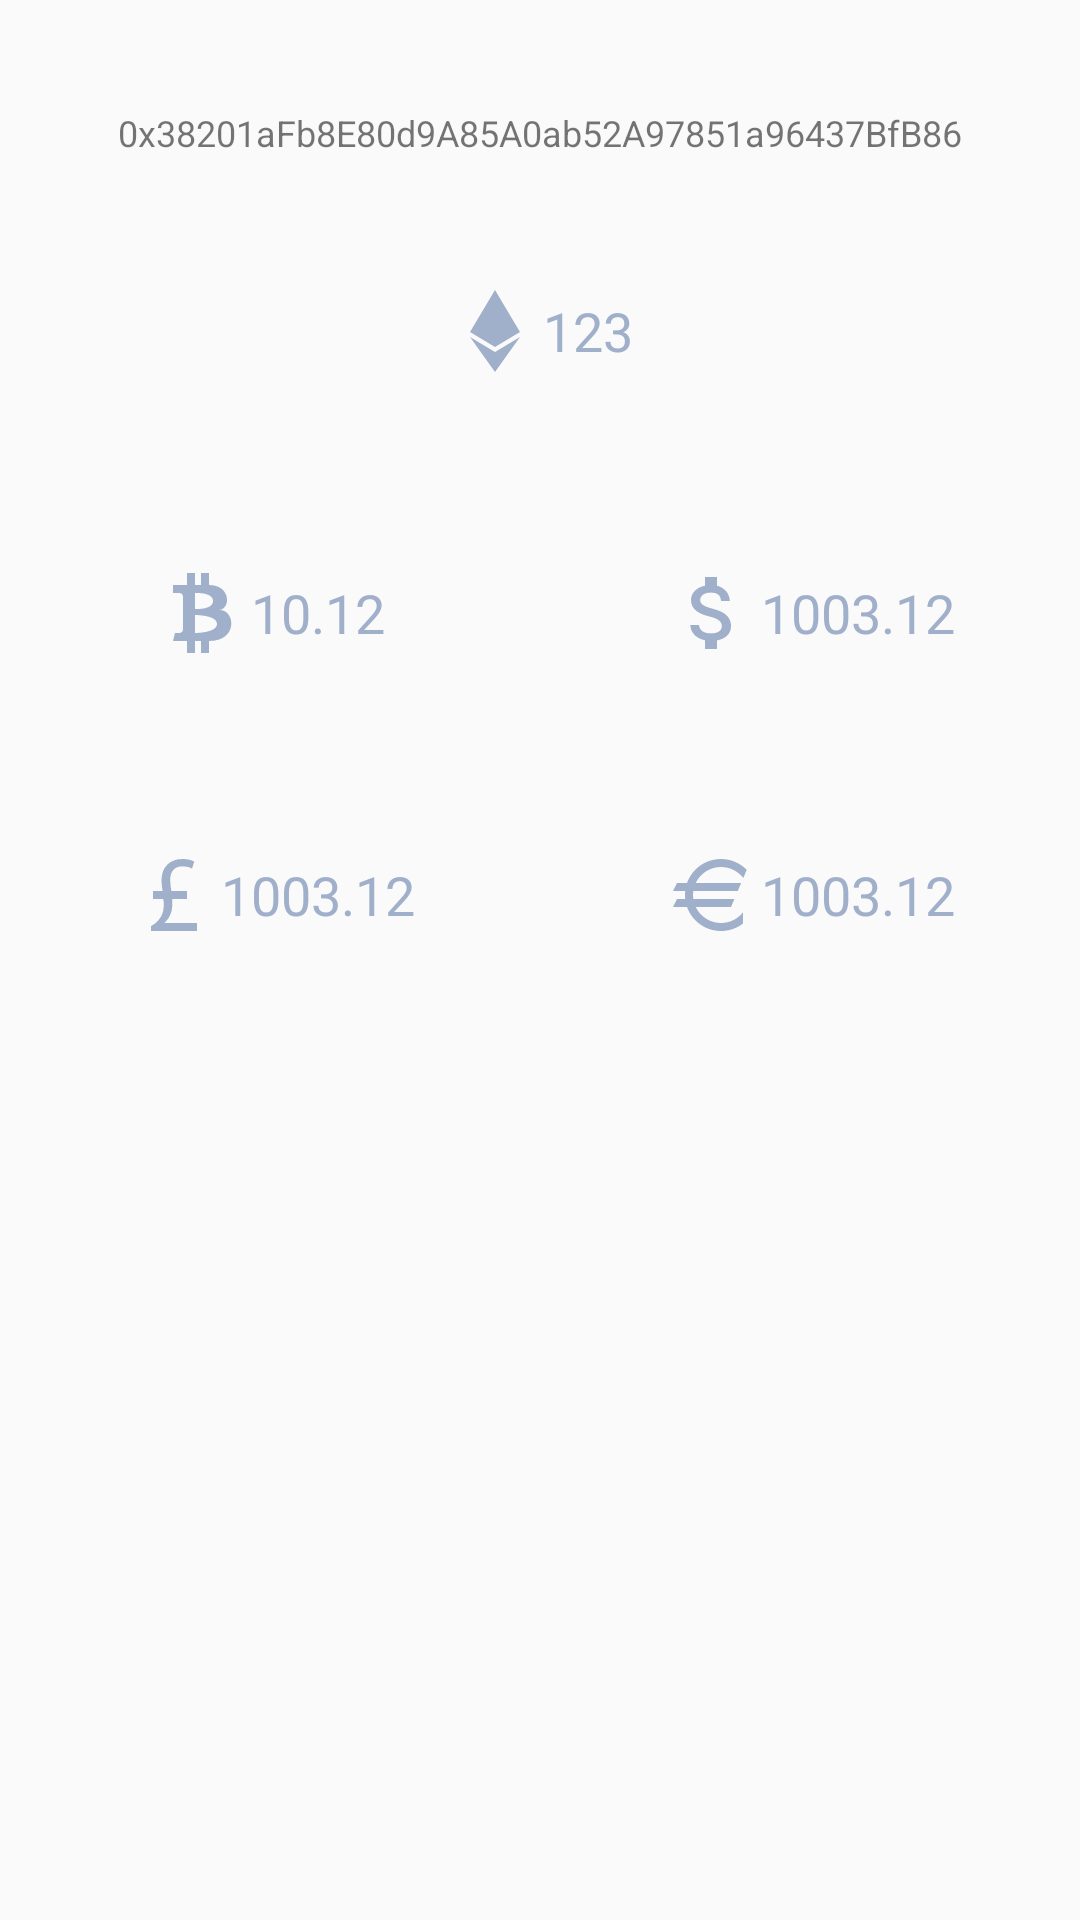

Android layout source for this screen:
<!-- AndroidManifest.xml: application theme AppTheme -->
<!-- res/layout/fragment_wallet_page.xml -->
<?xml version="1.0" encoding="utf-8"?>
<ScrollView xmlns:android="http://schemas.android.com/apk/res/android"
    android:layout_width="match_parent"
    android:layout_height="match_parent"
    xmlns:app="http://schemas.android.com/apk/res-auto">

    <LinearLayout
        android:layout_width="match_parent"
        android:layout_height="wrap_content"
        android:orientation="vertical">

        <TextView
            android:id="@+id/walletPageAddress"
            android:layout_width="match_parent"
            android:layout_height="wrap_content"
            android:gravity="center"
            android:layout_marginTop="36dp"
            android:textSize="12dp"
            android:layout_marginLeft="12dp"
            android:layout_marginRight="12dp"
            android:text="0x38201aFb8E80d9A85A0ab52A97851a96437BfB86"/>

        <RelativeLayout
            android:layout_width="match_parent"
            android:layout_height="wrap_content"
            android:layout_marginTop="42dp">

            <LinearLayout
                android:layout_width="match_parent"
                android:layout_height="wrap_content"
                android:orientation="horizontal"
                android:gravity="center">

                <ImageView
                    android:layout_width="wrap_content"
                    android:layout_height="wrap_content"
                    app:srcCompat="@drawable/icon_ether_primary"/>

                <TextView
                    android:id="@+id/walletPageBalanceEther"
                    android:layout_width="wrap_content"
                    android:layout_height="wrap_content"
                    android:text="123"
                    android:textSize="18sp"
                    android:textColor="@color/colorPrimary"
                    />


            </LinearLayout>

            <ImageButton
                android:id="@+id/walletPageDots"
                android:layout_width="wrap_content"
                android:layout_height="match_parent"
                android:layout_alignParentRight="true"
                android:layout_alignParentEnd="true"
                android:layout_centerVertical="true"
                android:background="?attr/selectableItemBackgroundBorderless"
                app:srcCompat="@drawable/ic_more_vert_primary_24dp"
                android:paddingLeft="12dp"
                android:paddingRight="12dp"
                android:layout_marginRight="24dp"/>

        </RelativeLayout>


        <LinearLayout
            android:layout_width="match_parent"
            android:layout_height="wrap_content"
            android:orientation="horizontal"
            android:layout_marginTop="62dp"
            android:weightSum="2"
            android:baselineAligned="false">

            <LinearLayout
                android:layout_width="0dp"
                android:layout_height="wrap_content"
                android:orientation="horizontal"
                android:gravity="center_horizontal"
                android:layout_weight="1">

                <ImageView
                    android:layout_width="wrap_content"
                    android:layout_height="wrap_content"
                    android:layout_gravity="center_vertical"
                    app:srcCompat="@drawable/ic_bitcoin_primary"/>

                <TextView
                    android:id="@+id/walletScreenBitcoinAmount"
                    android:layout_width="wrap_content"
                    android:layout_height="wrap_content"
                    android:layout_gravity="center_vertical"
                    android:textColor="@color/colorPrimary"
                    android:gravity="center_horizontal"
                    android:textSize="18sp"
                    android:text="10.12"/>

            </LinearLayout>

            <LinearLayout
                android:layout_width="0dp"
                android:layout_height="wrap_content"
                android:orientation="horizontal"
                android:gravity="center_horizontal"
                android:layout_weight="1">

                <ImageView
                    android:layout_width="wrap_content"
                    android:layout_height="wrap_content"
                    android:layout_gravity="center_vertical"
                    app:srcCompat="@drawable/ic_dollar_primary"/>

                <TextView
                    android:id="@+id/walletScreenUsdAmmount"
                    android:layout_width="wrap_content"
                    android:layout_height="wrap_content"
                    android:layout_gravity="center_vertical"
                    android:textColor="@color/colorPrimary"
                    android:gravity="center_horizontal"
                    android:textSize="18sp"
                    android:text="1003.12"/>

            </LinearLayout>


        </LinearLayout>


        <LinearLayout
            android:layout_width="match_parent"
            android:layout_height="wrap_content"
            android:orientation="horizontal"
            android:layout_marginTop="62dp"
            android:layout_marginBottom="62dp"
            android:weightSum="2"
            android:baselineAligned="false">

            <LinearLayout
                android:layout_width="0dp"
                android:layout_height="wrap_content"
                android:orientation="horizontal"
                android:gravity="center_horizontal"
                android:layout_weight="1">

                <ImageView
                    android:layout_width="wrap_content"
                    android:layout_height="wrap_content"
                    android:layout_gravity="center_vertical"
                    app:srcCompat="@drawable/ic_gbp_primary"/>

                <TextView
                    android:id="@+id/walletScreenGbpAmount"
                    android:layout_width="wrap_content"
                    android:layout_height="wrap_content"
                    android:layout_gravity="center_vertical"
                    android:textColor="@color/colorPrimary"
                    android:gravity="center_horizontal"
                    android:textSize="18sp"
                    android:text="1003.12"/>

            </LinearLayout>

            <LinearLayout
                android:layout_width="0dp"
                android:layout_height="wrap_content"
                android:orientation="horizontal"
                android:gravity="center_horizontal"
                android:layout_weight="1">

                <ImageView
                    android:layout_width="wrap_content"
                    android:layout_height="wrap_content"
                    android:layout_gravity="center_vertical"
                    app:srcCompat="@drawable/ic_euro_primary"/>

                <TextView
                    android:id="@+id/walletScreenEurAmount"
                    android:layout_width="wrap_content"
                    android:layout_height="wrap_content"
                    android:layout_gravity="center_vertical"
                    android:textColor="@color/colorPrimary"
                    android:gravity="center_horizontal"
                    android:textSize="18sp"
                    android:text="1003.12"/>

            </LinearLayout>



        </LinearLayout>


    </LinearLayout>

</ScrollView>
<!-- resources referenced by this layout -->
<resources>
  <color name="colorPrimary">#a0afca</color>
  <!-- drawable ic_bitcoin_primary (drawable) -->
  <?xml version="1.0" encoding="utf-8"?>
  <vector xmlns:android="http://schemas.android.com/apk/res/android"
      android:height="32dp"
      android:width="32dp"
      android:viewportWidth="24"
      android:viewportHeight="24">
      <path android:fillColor="@color/colorPrimary" android:pathData="M4.5,5H8V2H10V5H11.5V2H13.5V5C19,5 19,11 16,11.25C20,11 21,19 13.5,19V22H11.5V19H10V22H8V19H4.5L5,17H6A1,1 0 0,0 7,16V8A1,1 0 0,0 6,7H4.5V5M10,7V11C10,11 14.5,11.25 14.5,9C14.5,6.75 10,7 10,7M10,12.5V17C10,17 15.5,17 15.5,14.75C15.5,12.5 10,12.5 10,12.5Z" />
  </vector>
  <!-- drawable ic_dollar_primary (drawable) -->
  <?xml version="1.0" encoding="utf-8"?>
  <vector xmlns:android="http://schemas.android.com/apk/res/android"
      android:height="32dp"
      android:width="32dp"
      android:viewportWidth="24"
      android:viewportHeight="24">
      <path android:fillColor="@color/colorPrimary" android:pathData="M11.8,10.9C9.53,10.31 8.8,9.7 8.8,8.75C8.8,7.66 9.81,6.9 11.5,6.9C13.28,6.9 13.94,7.75 14,9H16.21C16.14,7.28 15.09,5.7 13,5.19V3H10V5.16C8.06,5.58 6.5,6.84 6.5,8.77C6.5,11.08 8.41,12.23 11.2,12.9C13.7,13.5 14.2,14.38 14.2,15.31C14.2,16 13.71,17.1 11.5,17.1C9.44,17.1 8.63,16.18 8.5,15H6.32C6.44,17.19 8.08,18.42 10,18.83V21H13V18.85C14.95,18.5 16.5,17.35 16.5,15.3C16.5,12.46 14.07,11.5 11.8,10.9Z" />
  </vector>
  <!-- drawable ic_euro_primary (drawable) -->
  <?xml version="1.0" encoding="utf-8"?>
  <vector xmlns:android="http://schemas.android.com/apk/res/android"
      android:height="32dp"
      android:width="32dp"
      android:viewportWidth="24"
      android:viewportHeight="24">
      <path android:fillColor="@color/colorPrimary" android:pathData="M7.07,11L7,12L7.07,13H17.35L16.5,15H7.67C8.8,17.36 11.21,19 14,19C16.23,19 18.22,17.96 19.5,16.33V19.12C18,20.3 16.07,21 14,21C10.08,21 6.75,18.5 5.5,15H2L3,13H5.05L5,12L5.05,11H2L3,9H5.5C6.75,5.5 10.08,3 14,3C16.5,3 18.8,4.04 20.43,5.71L19.57,7.75C18.29,6.08 16.27,5 14,5C11.21,5 8.8,6.64 7.67,9H19.04L18.19,11H7.07Z" />
  </vector>
  <!-- drawable ic_gbp_primary (drawable) -->
  <?xml version="1.0" encoding="utf-8"?>
  <vector xmlns:android="http://schemas.android.com/apk/res/android"
      android:height="32dp"
      android:width="32dp"
      android:viewportWidth="24"
      android:viewportHeight="24">
      <path android:fillColor="@color/colorPrimary" android:pathData="M6.5,21V19.75C7.44,19.29 8.24,18.57 8.81,17.7C9.38,16.83 9.67,15.85 9.68,14.75L9.66,13.77L9.57,13H7V11H9.4C9.25,10.17 9.16,9.31 9.13,8.25C9.16,6.61 9.64,5.33 10.58,4.41C11.5,3.5 12.77,3 14.32,3C15.03,3 15.64,3.07 16.13,3.2C16.63,3.32 17,3.47 17.31,3.65L16.76,5.39C16.5,5.25 16.19,5.12 15.79,5C15.38,4.9 14.89,4.85 14.32,4.84C13.25,4.86 12.5,5.19 12,5.83C11.5,6.46 11.29,7.28 11.3,8.28L11.4,9.77L11.6,11H15.5V13H11.79C11.88,14 11.84,15 11.65,15.96C11.35,17.16 10.74,18.18 9.83,19H18V21H6.5Z" />
  </vector>
  <!-- drawable icon_ether_primary (drawable) -->
  <?xml version="1.0" encoding="utf-8"?>
  <vector xmlns:android="http://schemas.android.com/apk/res/android"
      android:height="32dp"
      android:width="32dp"
      android:viewportWidth="24"
      android:viewportHeight="24">
      <path android:fillColor="@color/colorPrimary" android:pathData="M12,1.75L5.75,12.25L12,16L18.25,12.25L12,1.75M5.75,13.5L12,22.25L18.25,13.5L12,17.25L5.75,13.5Z" />
  </vector>
  <style name="AppTheme" parent="Theme.AppCompat.Light.DarkActionBar">
          
          <item name="colorPrimary">@color/colorPrimary</item>
          <item name="colorPrimaryDark">@color/colorPrimaryDark</item>
          <item name="colorAccent">@color/colorAccent</item>
          <item name="android:windowLightStatusBar">true</item>
          <item name="windowActionBar">false</item>
          <item name="windowNoTitle">true</item>
      </style>
  <color name="colorPrimaryDark">#e3e6ec</color>
  <color name="colorAccent">#000000</color>
</resources>
